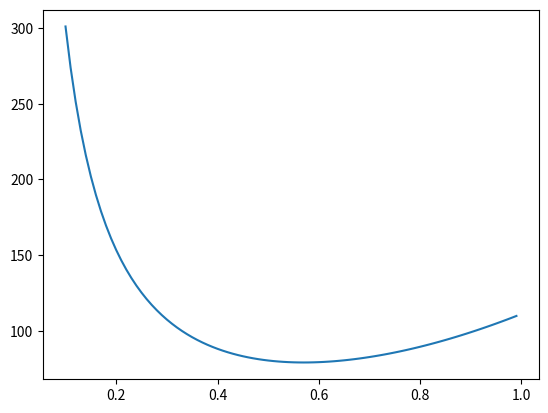

Source code (Python):
import matplotlib.pyplot as plt
import math
PI = math.pi


r = 0.1
Vf = 0.85
Vo = 1.6
Al = []
rl = []
hfl = []
hol = []
Wl = []

while r < 1:
    hf = Vf / (PI * r ** 2)
    ho = Vo / (PI * r ** 2)
    h = ho + hf
    #A = PI * r ** 2 * 3 + 2 * PI * r * h
    Af = 2 * PI * r ** 2 + 2 * PI * r * hf
    Ao = 2 * PI * r ** 2 + 2 * PI * r * ho
    W = Af * 0.001 * 7500 + Ao * 0.002 * 2700
    Wl += [W]
    #Al += [A]
    rl += [r]
    hfl += [hf]
    hol += [ho]
    r += 0.01

print(rl)
print(Wl)

print(f'MIN Weight: {min(Wl)}, radius: {rl[Wl.index(min(Wl))]}')
plt.plot(rl, Wl)
plt.show()
